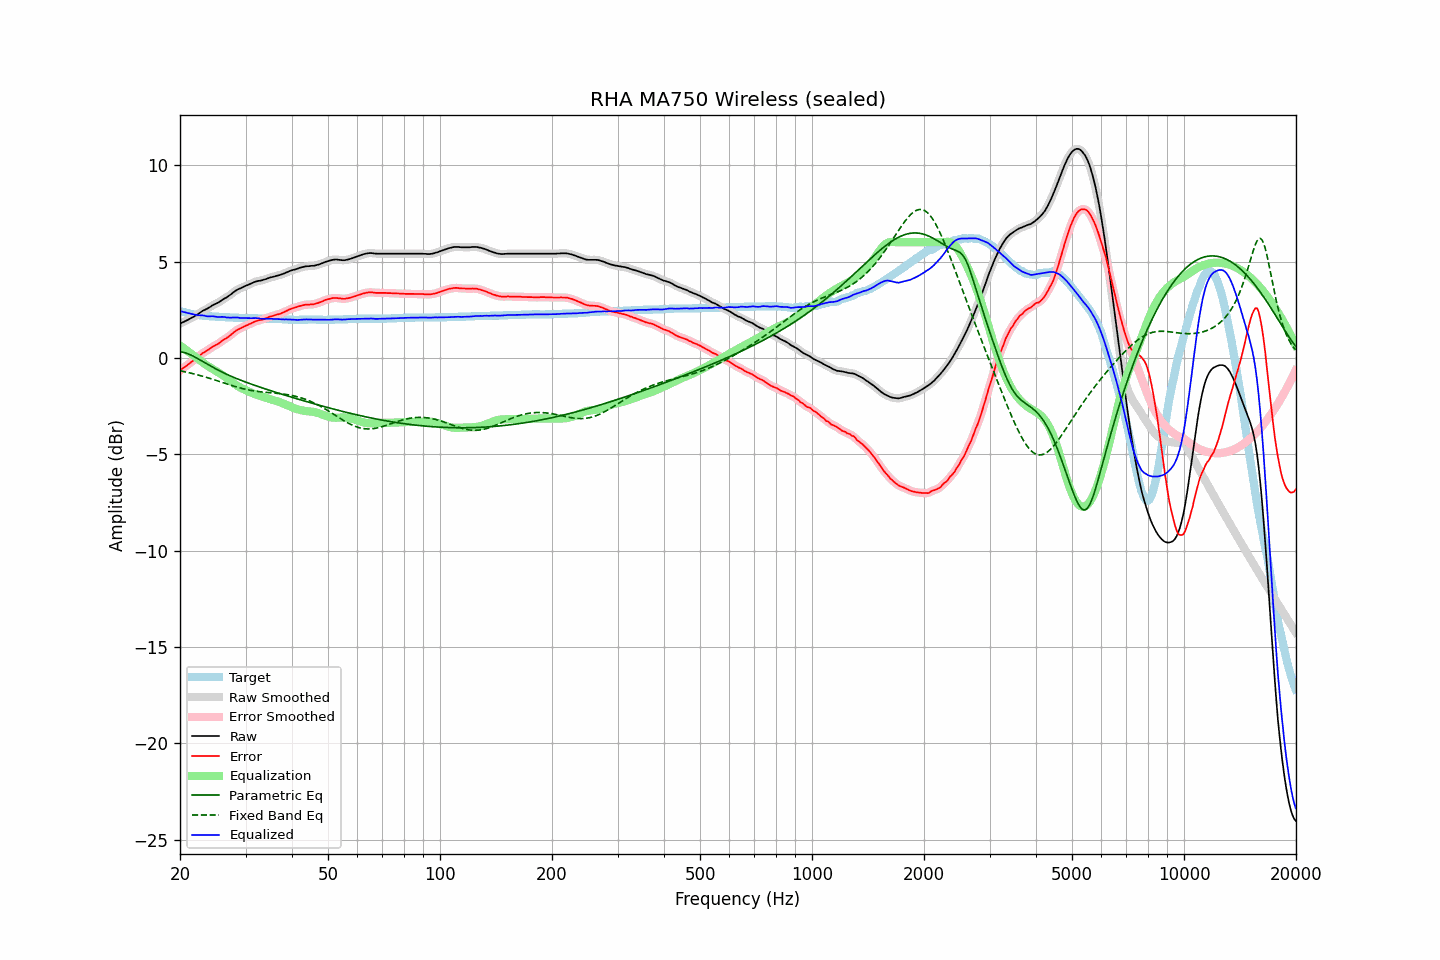

Values plotted in this chart, from the file beside it:
frequency, raw, error, smoothed, error_smoothed, equalization, parametric_eq, fixed_band_eq, equalized_raw, equalized_smoothed, target
20.00, 1.78, -0.66, 1.78, -0.65, 0.65, 0.33, -0.67, 2.43, 2.43, 2.44
20.20, 1.82, -0.59, 1.82, -0.59, 0.59, 0.31, -0.68, 2.41, 2.41, 2.41
20.40, 1.86, -0.53, 1.86, -0.53, 0.53, 0.30, -0.70, 2.39, 2.39, 2.39
20.61, 1.90, -0.47, 1.90, -0.47, 0.47, 0.27, -0.72, 2.37, 2.37, 2.37
20.81, 1.94, -0.41, 1.94, -0.41, 0.41, 0.25, -0.74, 2.34, 2.34, 2.35
21.02, 1.98, -0.35, 1.98, -0.34, 0.34, 0.21, -0.76, 2.32, 2.32, 2.33
21.23, 2.03, -0.28, 2.03, -0.28, 0.28, 0.18, -0.77, 2.31, 2.31, 2.31
21.44, 2.07, -0.22, 2.07, -0.21, 0.22, 0.14, -0.79, 2.29, 2.29, 2.29
21.66, 2.12, -0.15, 2.12, -0.15, 0.15, 0.10, -0.81, 2.27, 2.27, 2.27
21.87, 2.16, -0.09, 2.16, -0.09, 0.09, 0.06, -0.84, 2.25, 2.25, 2.26
22.09, 2.21, -0.03, 2.21, -0.03, 0.02, 0.01, -0.86, 2.23, 2.23, 2.24
22.31, 2.26, 0.03, 2.26, 0.04, -0.04, -0.03, -0.88, 2.22, 2.22, 2.23
22.54, 2.32, 0.10, 2.32, 0.11, -0.11, -0.08, -0.90, 2.21, 2.21, 2.22
22.76, 2.38, 0.17, 2.38, 0.17, -0.17, -0.13, -0.92, 2.21, 2.21, 2.21
22.99, 2.44, 0.24, 2.43, 0.24, -0.23, -0.18, -0.95, 2.21, 2.21, 2.20
23.22, 2.48, 0.29, 2.48, 0.29, -0.29, -0.23, -0.97, 2.19, 2.19, 2.19
23.45, 2.52, 0.34, 2.52, 0.34, -0.35, -0.28, -0.99, 2.17, 2.17, 2.18
23.69, 2.56, 0.39, 2.56, 0.39, -0.40, -0.32, -1.02, 2.16, 2.16, 2.17
23.92, 2.61, 0.44, 2.61, 0.45, -0.45, -0.37, -1.05, 2.16, 2.16, 2.17
24.16, 2.66, 0.50, 2.66, 0.51, -0.50, -0.42, -1.07, 2.16, 2.16, 2.16
24.40, 2.72, 0.56, 2.71, 0.56, -0.55, -0.47, -1.10, 2.17, 2.16, 2.16
24.65, 2.76, 0.61, 2.76, 0.61, -0.60, -0.51, -1.12, 2.15, 2.16, 2.15
24.89, 2.80, 0.65, 2.80, 0.66, -0.66, -0.56, -1.15, 2.14, 2.14, 2.15
25.14, 2.84, 0.70, 2.84, 0.70, -0.71, -0.60, -1.18, 2.13, 2.13, 2.14
25.39, 2.88, 0.75, 2.89, 0.75, -0.76, -0.64, -1.20, 2.12, 2.12, 2.14
25.65, 2.94, 0.81, 2.94, 0.81, -0.81, -0.69, -1.23, 2.12, 2.12, 2.13
25.91, 3.00, 0.87, 3.00, 0.87, -0.87, -0.73, -1.26, 2.13, 2.13, 2.13
26.16, 3.05, 0.93, 3.05, 0.93, -0.92, -0.77, -1.29, 2.13, 2.13, 2.12
26.43, 3.10, 0.98, 3.10, 0.98, -0.98, -0.81, -1.32, 2.12, 2.12, 2.12
26.69, 3.14, 1.03, 3.15, 1.04, -1.04, -0.85, -1.34, 2.10, 2.10, 2.11
26.96, 3.20, 1.09, 3.20, 1.09, -1.10, -0.88, -1.37, 2.09, 2.09, 2.11
27.23, 3.26, 1.15, 3.26, 1.16, -1.17, -0.92, -1.40, 2.09, 2.09, 2.11
27.50, 3.32, 1.22, 3.32, 1.22, -1.23, -0.96, -1.42, 2.09, 2.09, 2.10
27.77, 3.39, 1.29, 3.39, 1.29, -1.29, -0.99, -1.45, 2.10, 2.10, 2.10
28.05, 3.45, 1.36, 3.45, 1.36, -1.35, -1.03, -1.47, 2.10, 2.10, 2.09
28.33, 3.51, 1.42, 3.51, 1.42, -1.41, -1.06, -1.50, 2.10, 2.10, 2.09
28.62, 3.56, 1.47, 3.55, 1.47, -1.46, -1.10, -1.52, 2.10, 2.09, 2.09
28.90, 3.59, 1.51, 3.59, 1.52, -1.51, -1.13, -1.55, 2.08, 2.08, 2.08
29.19, 3.63, 1.55, 3.63, 1.55, -1.56, -1.16, -1.57, 2.07, 2.07, 2.08
29.48, 3.67, 1.59, 3.67, 1.59, -1.60, -1.19, -1.59, 2.07, 2.07, 2.08
29.78, 3.71, 1.63, 3.71, 1.63, -1.64, -1.23, -1.61, 2.07, 2.07, 2.08
30.08, 3.75, 1.67, 3.75, 1.67, -1.67, -1.26, -1.63, 2.07, 2.07, 2.08
30.38, 3.78, 1.70, 3.78, 1.71, -1.71, -1.29, -1.65, 2.07, 2.07, 2.08
30.68, 3.82, 1.75, 3.82, 1.75, -1.75, -1.32, -1.67, 2.07, 2.06, 2.07
30.99, 3.85, 1.78, 3.85, 1.79, -1.79, -1.35, -1.68, 2.06, 2.06, 2.07
31.30, 3.89, 1.82, 3.89, 1.83, -1.83, -1.38, -1.70, 2.06, 2.07, 2.07
31.61, 3.93, 1.86, 3.93, 1.86, -1.86, -1.41, -1.71, 2.07, 2.07, 2.07
31.93, 3.96, 1.90, 3.96, 1.90, -1.89, -1.44, -1.72, 2.07, 2.07, 2.06
32.24, 3.98, 1.92, 3.98, 1.93, -1.92, -1.47, -1.74, 2.06, 2.06, 2.06
32.57, 4.00, 1.95, 4.00, 1.95, -1.94, -1.49, -1.75, 2.05, 2.05, 2.05
32.89, 4.01, 1.96, 4.01, 1.97, -1.97, -1.52, -1.76, 2.04, 2.04, 2.05
33.22, 4.03, 1.98, 4.03, 1.99, -2.00, -1.55, -1.77, 2.03, 2.03, 2.05
33.55, 4.06, 2.01, 4.05, 2.01, -2.02, -1.58, -1.77, 2.04, 2.03, 2.05
33.89, 4.08, 2.04, 4.08, 2.04, -2.05, -1.61, -1.78, 2.03, 2.03, 2.04
34.23, 4.11, 2.07, 4.11, 2.08, -2.08, -1.63, -1.79, 2.03, 2.03, 2.04
34.57, 4.14, 2.11, 4.14, 2.11, -2.10, -1.66, -1.80, 2.03, 2.03, 2.03
34.92, 4.17, 2.14, 4.17, 2.14, -2.13, -1.69, -1.80, 2.04, 2.03, 2.03
35.27, 4.19, 2.16, 4.19, 2.16, -2.16, -1.71, -1.81, 2.03, 2.03, 2.03
35.62, 4.21, 2.18, 4.21, 2.19, -2.19, -1.74, -1.82, 2.02, 2.02, 2.03
35.97, 4.23, 2.21, 4.23, 2.21, -2.21, -1.77, -1.83, 2.02, 2.02, 2.02
... 635 more rows
